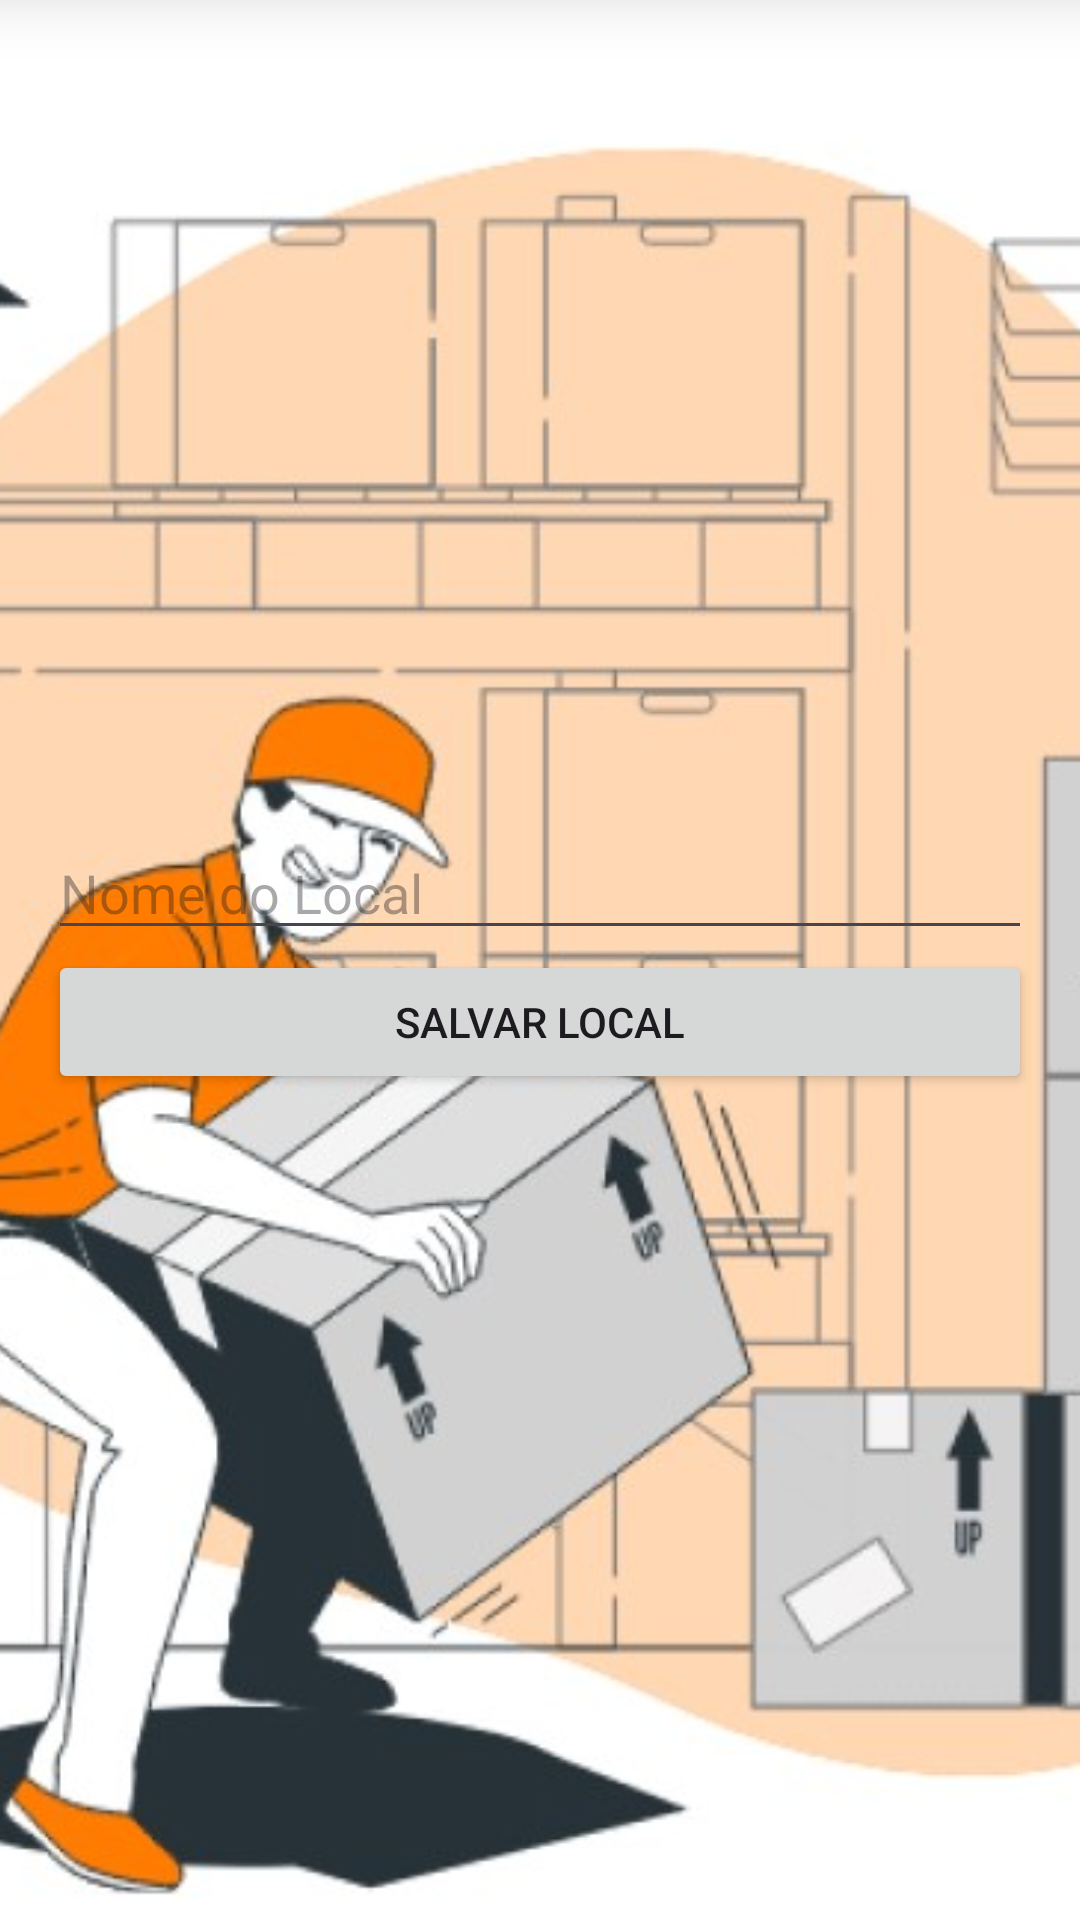

Reconstruct the res/layout file that produces this screen, plus the resources it refers to.
<!-- AndroidManifest.xml: application theme Theme.CadastroEndereco -->
<!-- res/layout/activity_local.xml -->
<?xml version="1.0" encoding="utf-8"?>
<androidx.constraintlayout.widget.ConstraintLayout xmlns:android="http://schemas.android.com/apk/res/android"
    xmlns:app="http://schemas.android.com/apk/res-auto"
    xmlns:tools="http://schemas.android.com/tools"
    android:id="@+id/main"
    android:layout_width="match_parent"
    android:layout_height="match_parent"
    android:background="@color/white"
    tools:context=".LocalActivity">

    
    <ImageView
        android:layout_width="match_parent"
        android:layout_height="match_parent"
        android:src="@drawable/logo_principal"
        android:scaleType="centerCrop"
        android:contentDescription="@null"
        app:layout_constraintTop_toTopOf="parent"
        app:layout_constraintBottom_toBottomOf="parent"
        app:layout_constraintStart_toStartOf="parent"
        app:layout_constraintEnd_toEndOf="parent" />

    
    <LinearLayout
        android:layout_width="match_parent"
        android:layout_height="wrap_content"
        android:orientation="vertical"
        android:gravity="center"
        android:padding="16dp"
        app:layout_constraintTop_toTopOf="parent"
        app:layout_constraintBottom_toBottomOf="parent"
        app:layout_constraintStart_toStartOf="parent"
        app:layout_constraintEnd_toEndOf="parent">

        

        <EditText
            android:id="@+id/editText_NomeLocal"
            android:layout_width="match_parent"
            android:layout_height="wrap_content"
            android:ems="10"
            android:hint="Nome do Local"
            android:inputType="text" />

        <Button
            android:id="@+id/btn_SalvarLocal"
            android:layout_width="match_parent"
            android:layout_height="wrap_content"
            android:text="Salvar Local" />

    </LinearLayout>
</androidx.constraintlayout.widget.ConstraintLayout>
<!-- resources referenced by this layout -->
<resources>
  <!-- drawable logo_principal: jpg bitmap (drawable, 61884 bytes) -->
  <style name="Theme.CadastroEndereco" parent="Base.Theme.CadastroEndereco" />
  <style name="Base.Theme.CadastroEndereco" parent="Theme.Material3.DayNight.NoActionBar">
          
          
      </style>
  <!-- not gathered from this repository: default colours our renderer supplied (Android Studio template values) -->
  <color name="white">#FFFFFFFF</color>
</resources>
